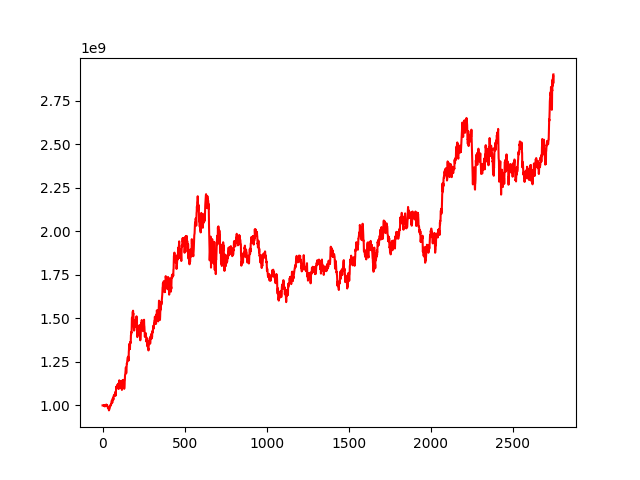

Data behind this chart, as committed beside it:
, 0
0, 1000000000
1, 999917768
2, 1000114266
3, 1000448347
4, 999795885
5, 999224168
6, 998445800
7, 998939045
8, 1000531935
9, 997147132
10, 999347987
11, 999097148
12, 996921214
13, 995307342
14, 996378913
15, 994514198
16, 1000342338
17, 1001684538
18, 1000103893
19, 998885655
20, 1000405247
21, 1002740606
22, 1002079291
23, 1004925455
24, 1003565352
25, 1003281769
26, 1000920490
27, 997756940
28, 1001417141
29, 1000397150
30, 993627155
31, 992607472
32, 989983485
33, 983618800
34, 990223992
35, 986113198
36, 988223080
37, 982452011
38, 982494237
39, 971200486
40, 974018654
41, 979580470
42, 980278661
43, 982067483
44, 986529785
45, 989746093
46, 999523674
47, 1000222000
48, 998500925
49, 997337721
50, 1003152946
51, 1004674690
52, 1002900692
53, 1010584633
54, 1021567502
55, 1022582446
56, 1027077852
57, 1027998679
58, 1025238818
59, 1015226201
... 2,689 more rows
